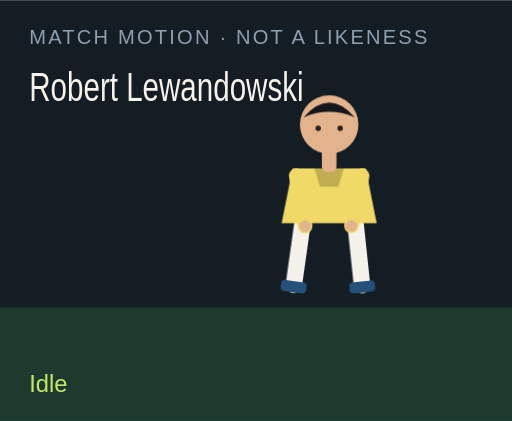
t = 0.00 s
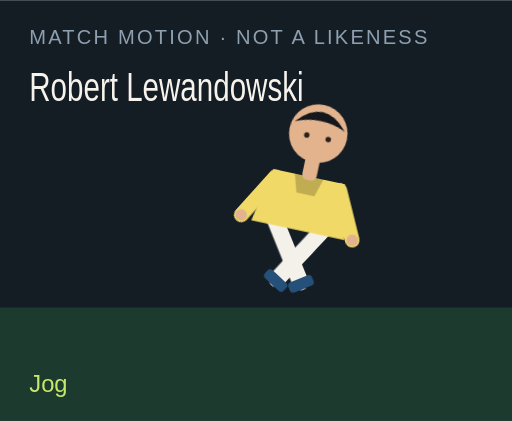
t = 1.50 s
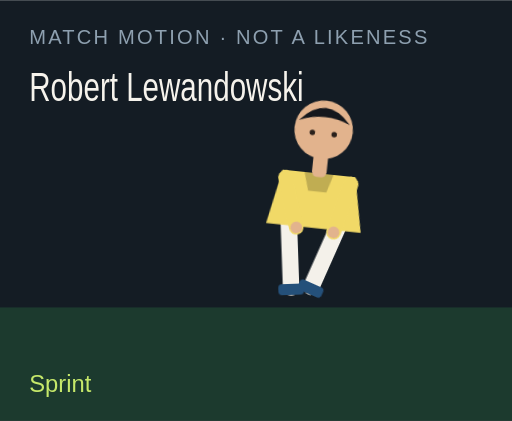
t = 3.00 s
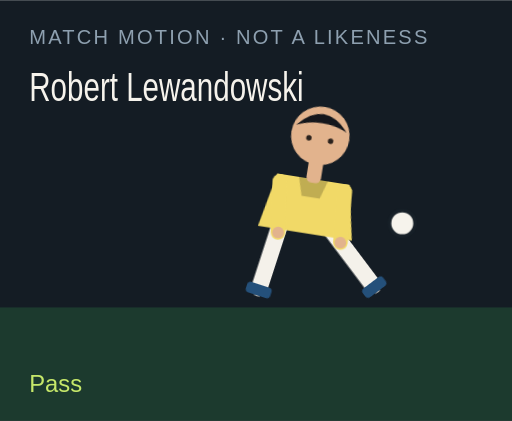
t = 4.50 s
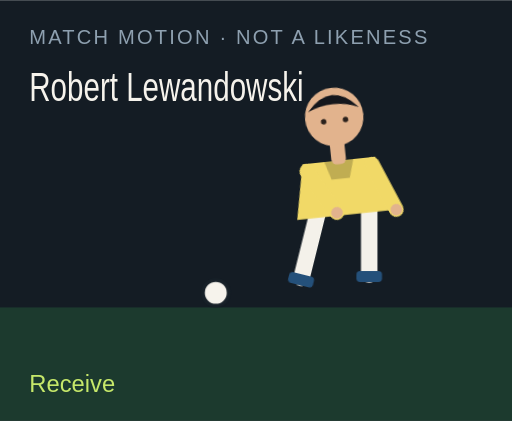
t = 6.00 s
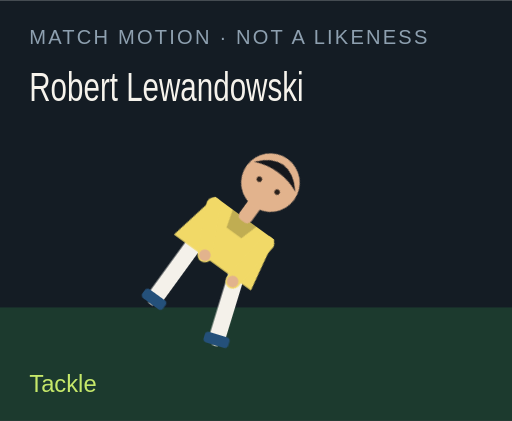
t = 7.50 s

The animated SVG that drew these frames (rendered in a browser with its animation timeline set to each time). Animation: 18 CSS @keyframes rules; one cycle of 9.00 s, repeats indefinitely.

<?xml version="1.0" encoding="UTF-8"?>
<svg xmlns="http://www.w3.org/2000/svg" viewBox="0 0 280 230" role="img">
  <style>@media (prefers-reduced-motion: reduce){animate,animateTransform{display:none}}</style>
  <rect width="280" height="230" fill="#141c24"/>
  <rect y="168" width="280" height="62" fill="#1c3a2e"/>
  <text x="16" y="24" fill="#8ea0b0" font-family="Arial,sans-serif" font-size="11" letter-spacing="1.2">MATCH MOTION · NOT A LIKENESS</text>
  <text x="16" y="55" fill="#f6f3ec" font-family="Impact,sans-serif" font-size="22" textLength="150" lengthAdjust="spacingAndGlyphs">Robert Lewandowski</text>
  <circle r="7" fill="#f6f3ec" stroke="#172028" stroke-width="2" id="motion-36516" cx="150" cy="160" opacity="0">
    
    
    
  </circle>
  <g transform="translate(132 40)">
    <g id="motion-36538" transform="rotate(0 48 90)">
      
      <g id="motion-36540" transform="translate(0 0)">
        
        <g transform="translate(34 78)"><g id="motion-36542" transform="rotate(8)"><path d="M0 0 V38" stroke="#f4f1ea" stroke-width="9" stroke-linecap="round"/><rect x="-7" y="36" width="14" height="6" rx="2" fill="#24507a"/></g></g>
        <g transform="translate(62 78)"><g id="motion-36544" transform="rotate(-6)"><path d="M0 0 V38" stroke="#f4f1ea" stroke-width="9" stroke-linecap="round"/><rect x="-7" y="36" width="14" height="6" rx="2" fill="#24507a"/></g></g>
        <path d="M28 52 h40 l6 30 H22 Z" fill="#f1d967"/>
        <path d="M40 52 h16 l-3 10 H43 Z" fill="#000" opacity=".2"/>
        <g transform="translate(30 56)"><g id="motion-36546" transform="rotate(-10)"><path d="M0 0 V28" stroke="#f1d967" stroke-width="8" stroke-linecap="round"/><circle cx="0" cy="28" r="3.2" fill="#e2b38d"/></g></g>
        <g transform="translate(66 56)"><g id="motion-36548" transform="rotate(12)"><path d="M0 0 V28" stroke="#f1d967" stroke-width="8" stroke-linecap="round"/><circle cx="0" cy="28" r="3.2" fill="#e2b38d"/></g></g>
        <rect x="44" y="40" width="8" height="14" rx="3" fill="#e2b38d"/>
        <circle cx="48" cy="28" r="16" fill="#e2b38d"/>
        <path d="M34 24 Q48 8 62 24 Q48 18 34 24" fill="#15171c"/>
        <circle cx="42" cy="30" r="1.5" fill="#2a211c"/><circle cx="54" cy="30" r="1.5" fill="#2a211c"/>
      </g>
    </g>
  </g>
  <text x="16" y="214" fill="#c6e86a" font-family="Arial,sans-serif" font-size="13" opacity="1" id="motion-36520">Idle</text><text x="16" y="214" fill="#c6e86a" font-family="Arial,sans-serif" font-size="13" opacity="0" id="motion-36522">Jog</text><text x="16" y="214" fill="#c6e86a" font-family="Arial,sans-serif" font-size="13" opacity="0" id="motion-36524">Sprint</text><text x="16" y="214" fill="#c6e86a" font-family="Arial,sans-serif" font-size="13" opacity="0" id="motion-36526">Dribble</text><text x="16" y="214" fill="#c6e86a" font-family="Arial,sans-serif" font-size="13" opacity="0" id="motion-36528">Pass</text><text x="16" y="214" fill="#c6e86a" font-family="Arial,sans-serif" font-size="13" opacity="0" id="motion-36530">Shoot</text><text x="16" y="214" fill="#c6e86a" font-family="Arial,sans-serif" font-size="13" opacity="0" id="motion-36532">Receive</text><text x="16" y="214" fill="#c6e86a" font-family="Arial,sans-serif" font-size="13" opacity="0" id="motion-36534">Tackle</text><text x="16" y="214" fill="#c6e86a" font-family="Arial,sans-serif" font-size="13" opacity="0" id="motion-36536">Slide</text>
<style>@keyframes track-36517{0%{cx:150px}11.1%{cx:156px}22.2%{cx:164px}33.300000000000004%{cx:142px}44.4%{cx:190px}55.60000000000001%{cx:250px}66.7%{cx:118px}77.8%{cx:150px}88.9%{cx:150px}100%{cx:150px}}@keyframes track-36518{0%{cy:160px}11.1%{cy:158px}22.2%{cy:154px}33.300000000000004%{cy:156px}44.4%{cy:148px}55.60000000000001%{cy:96px}66.7%{cy:160px}77.8%{cy:160px}88.9%{cy:160px}100%{cy:160px}}@keyframes track-36519{0%{opacity:0}11.1%{opacity:0}22.2%{opacity:0}33.300000000000004%{opacity:1}44.4%{opacity:1}55.60000000000001%{opacity:1}66.7%{opacity:1}77.8%{opacity:0}88.9%{opacity:0}100%{opacity:0}}@keyframes track-36521{0%{opacity:1}11.1%{opacity:0}22.2%{opacity:0}33.300000000000004%{opacity:0}44.4%{opacity:0}55.60000000000001%{opacity:0}66.7%{opacity:0}77.8%{opacity:0}88.9%{opacity:0}100%{opacity:1}}@keyframes track-36523{0%{opacity:0}11.1%{opacity:1}22.2%{opacity:0}33.300000000000004%{opacity:0}44.4%{opacity:0}55.60000000000001%{opacity:0}66.7%{opacity:0}77.8%{opacity:0}88.9%{opacity:0}100%{opacity:0}}@keyframes track-36525{0%{opacity:0}11.1%{opacity:0}22.2%{opacity:1}33.300000000000004%{opacity:0}44.4%{opacity:0}55.60000000000001%{opacity:0}66.7%{opacity:0}77.8%{opacity:0}88.9%{opacity:0}100%{opacity:0}}@keyframes track-36527{0%{opacity:0}11.1%{opacity:0}22.2%{opacity:0}33.300000000000004%{opacity:1}44.4%{opacity:0}55.60000000000001%{opacity:0}66.7%{opacity:0}77.8%{opacity:0}88.9%{opacity:0}100%{opacity:0}}@keyframes track-36529{0%{opacity:0}11.1%{opacity:0}22.2%{opacity:0}33.300000000000004%{opacity:0}44.4%{opacity:1}55.60000000000001%{opacity:0}66.7%{opacity:0}77.8%{opacity:0}88.9%{opacity:0}100%{opacity:0}}@keyframes track-36531{0%{opacity:0}11.1%{opacity:0}22.2%{opacity:0}33.300000000000004%{opacity:0}44.4%{opacity:0}55.60000000000001%{opacity:1}66.7%{opacity:0}77.8%{opacity:0}88.9%{opacity:0}100%{opacity:0}}@keyframes track-36533{0%{opacity:0}11.1%{opacity:0}22.2%{opacity:0}33.300000000000004%{opacity:0}44.4%{opacity:0}55.60000000000001%{opacity:0}66.7%{opacity:1}77.8%{opacity:0}88.9%{opacity:0}100%{opacity:0}}@keyframes track-36535{0%{opacity:0}11.1%{opacity:0}22.2%{opacity:0}33.300000000000004%{opacity:0}44.4%{opacity:0}55.60000000000001%{opacity:0}66.7%{opacity:0}77.8%{opacity:1}88.9%{opacity:0}100%{opacity:0}}@keyframes track-36537{0%{opacity:0}11.1%{opacity:0}22.2%{opacity:0}33.300000000000004%{opacity:0}44.4%{opacity:0}55.60000000000001%{opacity:0}66.7%{opacity:0}77.8%{opacity:0}88.9%{opacity:1}100%{opacity:0}}@keyframes track-36539{0%{transform:rotate(0deg)}11.1%{transform:rotate(8deg)}22.2%{transform:rotate(16deg)}33.300000000000004%{transform:rotate(6deg)}44.4%{transform:rotate(4deg)}55.60000000000001%{transform:rotate(14deg)}66.7%{transform:rotate(-6deg)}77.8%{transform:rotate(34deg)}88.9%{transform:rotate(38deg)}100%{transform:rotate(0deg)}}@keyframes track-36541{0%{transform:translate(0px,0px)}11.1%{transform:translate(0px,-3px)}22.2%{transform:translate(0px,-6px)}33.300000000000004%{transform:translate(0px,-2px)}44.4%{transform:translate(0px,2px)}55.60000000000001%{transform:translate(0px,-4px)}66.7%{transform:translate(0px,1px)}77.8%{transform:translate(0px,10px)}88.9%{transform:translate(0px,12px)}100%{transform:translate(0px,0px)}}@keyframes track-36543{0%{transform:rotate(8deg)}11.1%{transform:rotate(-26deg)}22.2%{transform:rotate(-42deg)}33.300000000000004%{transform:rotate(-8deg)}44.4%{transform:rotate(6deg)}55.60000000000001%{transform:rotate(12deg)}66.7%{transform:rotate(20deg)}77.8%{transform:rotate(-8deg)}88.9%{transform:rotate(8deg)}100%{transform:rotate(8deg)}}@keyframes track-36545{0%{transform:rotate(-6deg)}11.1%{transform:rotate(24deg)}22.2%{transform:rotate(38deg)}33.300000000000004%{transform:rotate(18deg)}44.4%{transform:rotate(-38deg)}55.60000000000001%{transform:rotate(-54deg)}66.7%{transform:rotate(6deg)}77.8%{transform:rotate(-22deg)}88.9%{transform:rotate(-16deg)}100%{transform:rotate(-6deg)}}@keyframes track-36547{0%{transform:rotate(-10deg)}11.1%{transform:rotate(24deg)}22.2%{transform:rotate(36deg)}33.300000000000004%{transform:rotate(-18deg)}44.4%{transform:rotate(10deg)}55.60000000000001%{transform:rotate(-24deg)}66.7%{transform:rotate(-30deg)}77.8%{transform:rotate(12deg)}88.9%{transform:rotate(-64deg)}100%{transform:rotate(-10deg)}}@keyframes track-36549{0%{transform:rotate(12deg)}11.1%{transform:rotate(-20deg)}22.2%{transform:rotate(-32deg)}33.300000000000004%{transform:rotate(14deg)}44.4%{transform:rotate(-26deg)}55.60000000000001%{transform:rotate(18deg)}66.7%{transform:rotate(-22deg)}77.8%{transform:rotate(-6deg)}88.9%{transform:rotate(18deg)}100%{transform:rotate(12deg)}}@media(prefers-reduced-motion:no-preference){#motion-36516{animation:track-36517 9s linear infinite both,track-36518 9s linear infinite both,track-36519 9s steps(1,end) infinite both}#motion-36520{animation:track-36521 9s steps(1,end) infinite both}#motion-36522{animation:track-36523 9s steps(1,end) infinite both}#motion-36524{animation:track-36525 9s steps(1,end) infinite both}#motion-36526{animation:track-36527 9s steps(1,end) infinite both}#motion-36528{animation:track-36529 9s steps(1,end) infinite both}#motion-36530{animation:track-36531 9s steps(1,end) infinite both}#motion-36532{animation:track-36533 9s steps(1,end) infinite both}#motion-36534{animation:track-36535 9s steps(1,end) infinite both}#motion-36536{animation:track-36537 9s steps(1,end) infinite both}#motion-36538{animation:track-36539 9s linear infinite both}#motion-36540{animation:track-36541 9s linear infinite both}#motion-36542{animation:track-36543 9s linear infinite both}#motion-36544{animation:track-36545 9s linear infinite both}#motion-36546{animation:track-36547 9s linear infinite both}#motion-36548{animation:track-36549 9s linear infinite both}}</style></svg>
